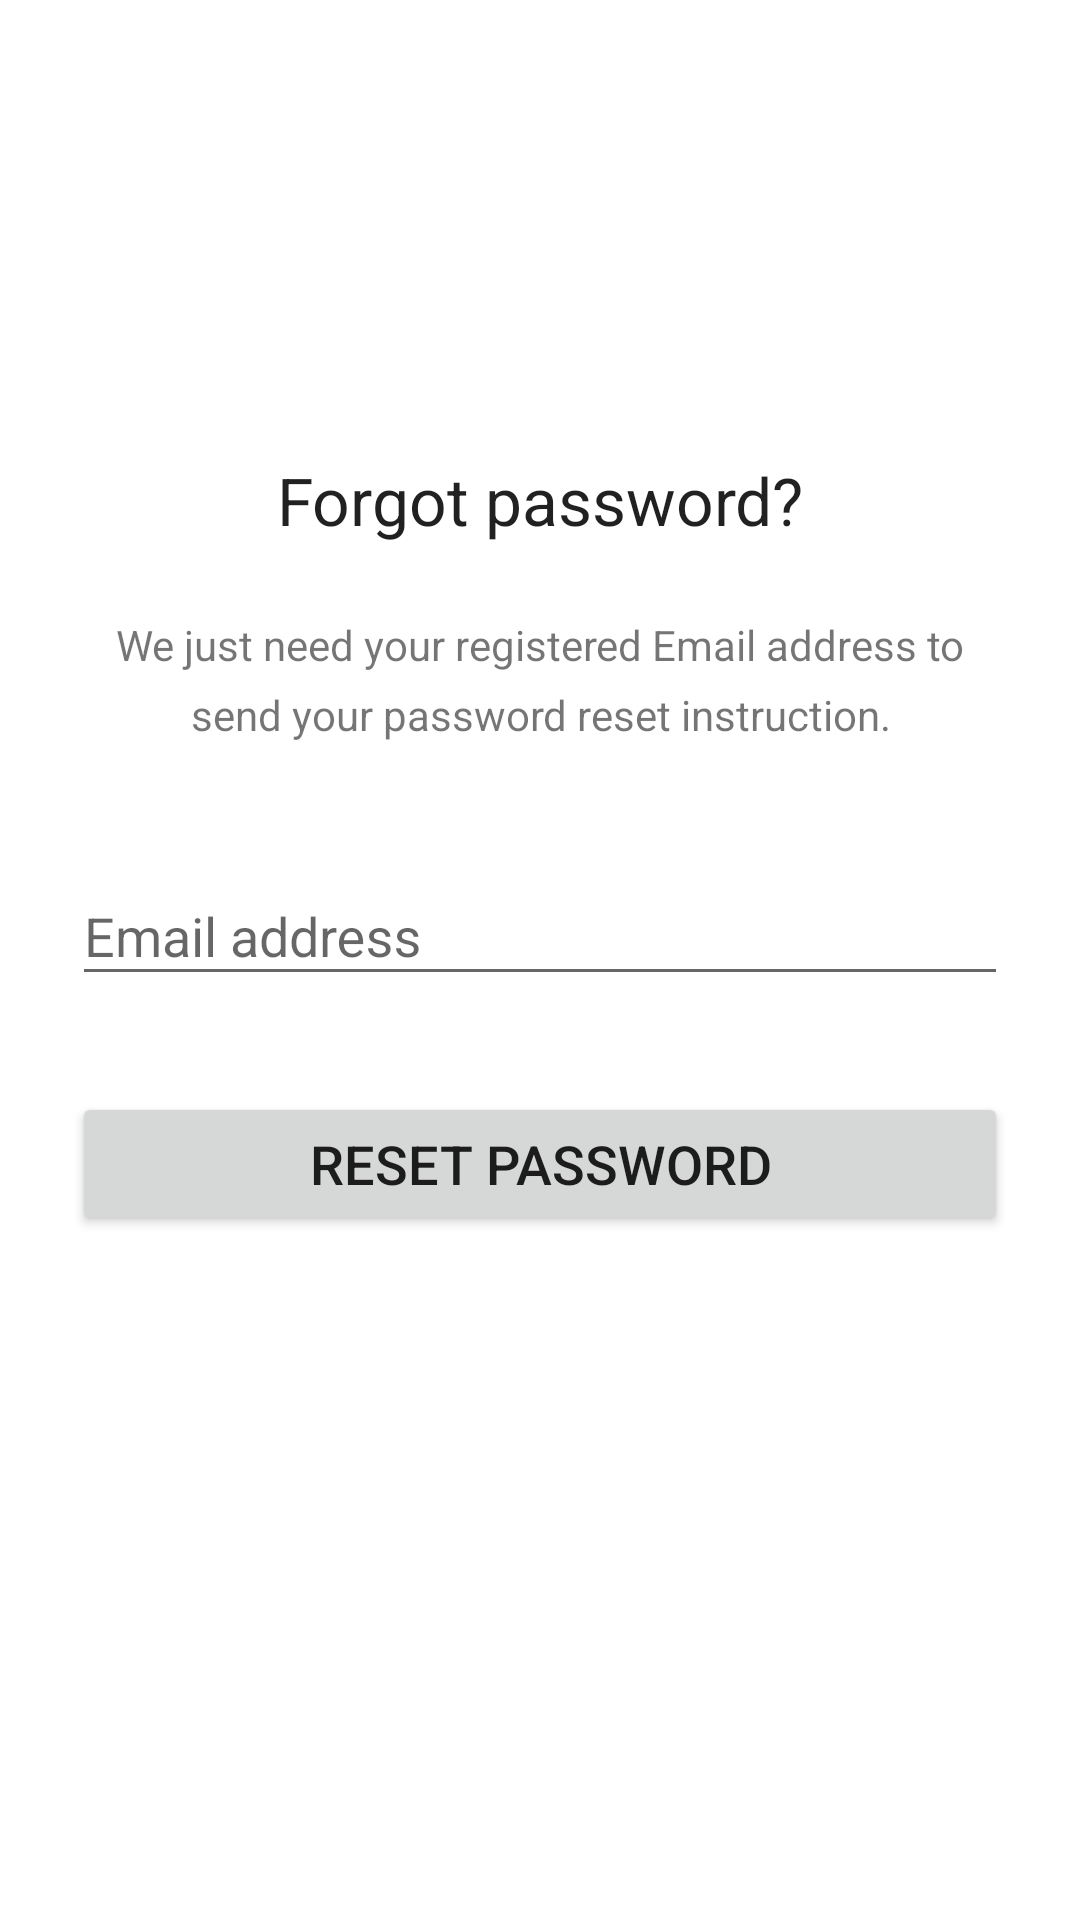

This screen was rendered from an Android layout file. Write that file and the resources it references.
<!-- AndroidManifest.xml: application theme AppTheme -->
<!-- res/layout/fragment_passwd_reset.xml -->
<?xml version="1.0" encoding="utf-8"?>
<ScrollView xmlns:android="http://schemas.android.com/apk/res/android"
    android:layout_width="fill_parent"
    android:layout_height="fill_parent"
    android:fitsSystemWindows="true">

    <LinearLayout
        android:layout_width="match_parent"
        android:layout_height="wrap_content"
        android:orientation="vertical"
        android:paddingLeft="24dp"
        android:paddingRight="24dp"
        android:paddingTop="56dp">

        <ImageView
            android:layout_width="wrap_content"
            android:layout_height="72dp"
            android:layout_gravity="center_horizontal"
            android:layout_marginBottom="24dp"
            android:src="@drawable/ic_person_pin_circle_white_48dp" />

        <TextView
            android:layout_width="fill_parent"
            android:layout_height="wrap_content"
            android:layout_marginBottom="24dp"
            android:gravity="center"
            android:text="@string/forgot_password"
            android:textAppearance="@style/TextAppearance.AppCompat.Large" />

        <TextView
            android:layout_width="fill_parent"
            android:layout_height="wrap_content"
            android:layout_marginBottom="24dp"
            android:gravity="center"
            android:lineSpacingExtra="7sp"
            android:text="@string/reset_password_instruction"
            android:textSize="14sp" />

        <android.support.design.widget.TextInputLayout
            android:layout_width="match_parent"
            android:layout_height="wrap_content"
            android:layout_marginBottom="8dp"
            android:layout_marginTop="8dp">

            <android.support.design.widget.TextInputEditText
                android:id="@+id/input_email"
                android:layout_width="match_parent"
                android:layout_height="wrap_content"
                android:hint="@string/email_address"
                android:inputType="textEmailAddress" />

        </android.support.design.widget.TextInputLayout>

        <android.support.v7.widget.AppCompatButton
            android:id="@+id/reset_passwd"
            android:layout_width="fill_parent"
            android:layout_height="wrap_content"
            android:layout_marginBottom="24dp"
            android:layout_marginTop="24dp"
            android:text="@string/reset_password"
            android:textSize="18dp" />


    </LinearLayout>
</ScrollView>
<!-- resources referenced by this layout -->
<resources>
  <string name="email_address">Email address</string>
  <string name="forgot_password">Forgot password?</string>
  <string name="reset_password">Reset Password</string>
  <string name="reset_password_instruction">We just need your registered Email address to send your password reset instruction.</string>
  <style name="AppTheme" parent="Theme.AppCompat.Light.DarkActionBar">
          
          <item name="colorPrimary">@color/colorPrimary</item>
          <item name="colorPrimaryDark">@color/colorPrimaryDark</item>
          <item name="colorAccent">@color/colorAccent</item>
          <item name="android:windowBackground">@color/white</item>
          <item name="android:windowActionBarOverlay">true</item>
      </style>
  <color name="colorPrimary">#4682B4</color>
  <color name="colorPrimaryDark">#315B7D</color>
  <color name="colorAccent">#4DB6AC</color>
  <color name="white">#FFFFFF</color>
</resources>
